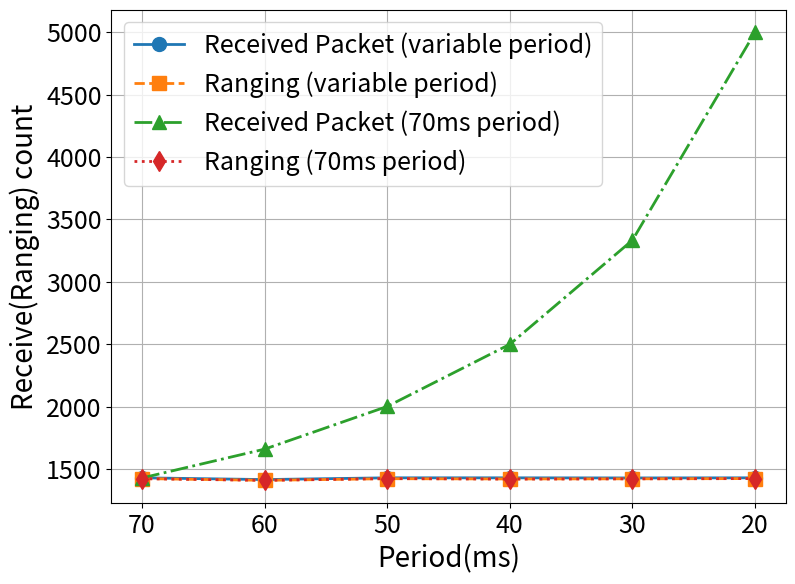

The script that saved this image:
import matplotlib.pyplot as plt

# 数据定义
x_label = [70, 60, 50, 40, 30, 20]
y_recvPacketNum_70_SR1 = [1429, 1415, 1429, 1429, 1428, 1429]
y_rangingNum_70_SR1 = [1423, 1409, 1422, 1420, 1421, 1423]
y_recvPacketNum_var_SR1 = [1428, 1659, 2001, 2499, 3333, 4999]
y_rangingNum_var_SR1 = [1422, 1409, 1423, 1419, 1421, 1423]

# 绘图
plt.figure(figsize=(8.7, 6.4))
plt.plot(x_label, y_recvPacketNum_70_SR1, label='Received Packet (variable period)',
         linestyle='-', marker='o', linewidth=2, markersize=10)
plt.plot(x_label, y_rangingNum_70_SR1, label='Ranging (variable period)',
         linestyle='--', marker='s', linewidth=2, markersize=10)
plt.plot(x_label, y_recvPacketNum_var_SR1, label='Received Packet (70ms period)',
        linestyle='-.', marker='^', linewidth=2, markersize=10)
plt.plot(x_label, y_rangingNum_var_SR1, label='Ranging (70ms period)',
         linestyle=':', marker='d', linewidth=2, markersize=10)

# 自定义图表
plt.xlabel('Period(ms)',fontsize=20)
plt.ylabel('Receive(Ranging) count',fontsize=20)
# plt.title('Packet and Ranging Numbers at Different Distances (Enhanced Markers)')
plt.legend(fontsize=18)
plt.xticks(fontsize=18)
plt.yticks(fontsize=18)
plt.gca().invert_xaxis()
plt.grid(True)

# 显示图表
plt.show()
